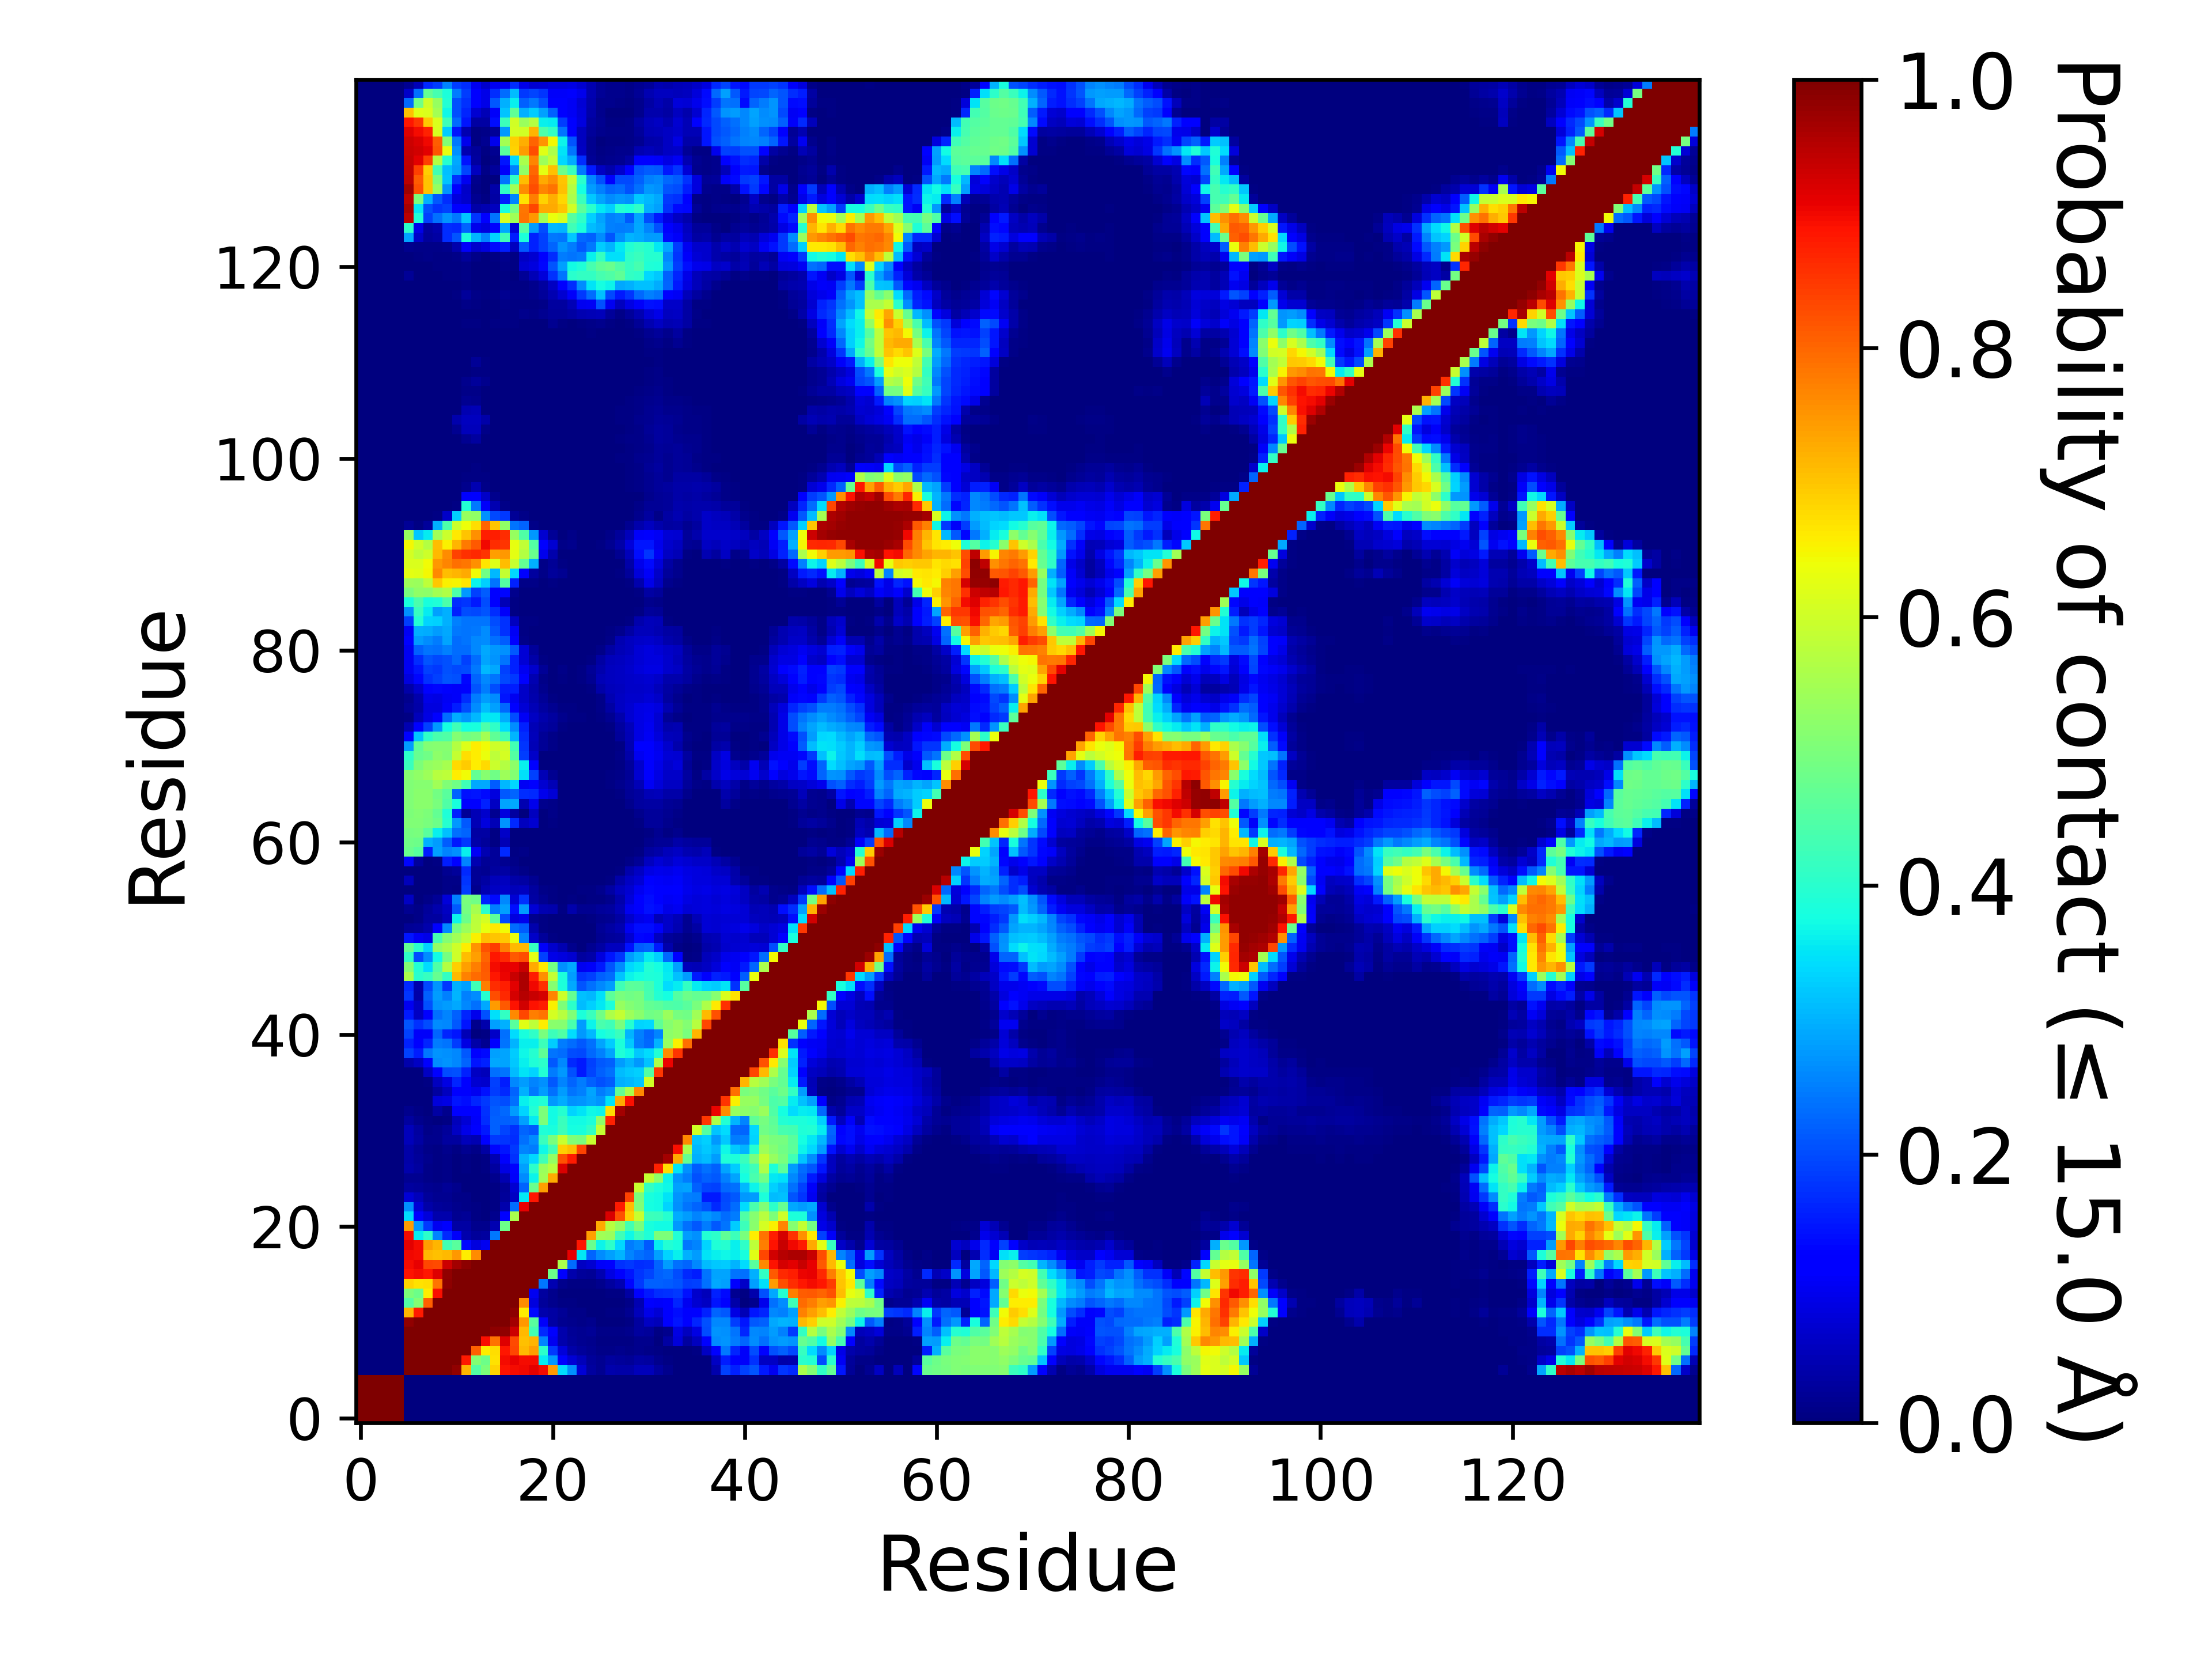

Data behind this chart, as committed beside it:
, 1, 2, 3, 4, 5, 6, 7, 8, 9, 10, 11, 12, 13, 14, 15, 16, 17, 18, 19, 20, 21, 22, 23
1, 1.0, 1.0, 1.0, 1.0, 1.0, 0.0, 0.0, 0.0, 0.0, 0.0, 0.0, 0.0, 0.0, 0.0, 0.0, 0.0, 0.0, 0.0, 0.0, 0.0, 0.0, 0.0, 0.0
2, 1.0, 1.0, 1.0, 1.0, 1.0, 0.0, 0.0, 0.0, 0.0, 0.0, 0.0, 0.0, 0.0, 0.0, 0.0, 0.0, 0.0, 0.0, 0.0, 0.0, 0.0, 0.0, 0.0
3, 1.0, 1.0, 1.0, 1.0, 1.0, 0.0, 0.0, 0.0, 0.0, 0.0, 0.0, 0.0, 0.0, 0.0, 0.0, 0.0, 0.0, 0.0, 0.0, 0.0, 0.0, 0.0, 0.0
4, 1.0, 1.0, 1.0, 1.0, 1.0, 0.0, 0.0, 0.0, 0.0, 0.0, 0.0, 0.0, 0.0, 0.0, 0.0, 0.0, 0.0, 0.0, 0.0, 0.0, 0.0, 0.0, 0.0
5, 1.0, 1.0, 1.0, 1.0, 1.0, 0.0, 0.0, 0.0, 0.0, 0.0, 0.0, 0.0, 0.0, 0.0, 0.0, 0.0, 0.0, 0.0, 0.0, 0.0, 0.0, 0.0, 0.0
6, 0.0, 0.0, 0.0, 0.0, 0.0, 1.0, 1.0, 1.0, 1.0, 1.0, 0.9823, 0.7164, 0.4503, 0.5023, 0.6868, 0.8868, 0.8983, 0.9023, 0.9114, 0.8984, 0.7431, 0.3436, 0.2664
7, 0.0, 0.0, 0.0, 0.0, 0.0, 1.0, 1.0, 1.0, 1.0, 1.0, 1.0, 0.8799, 0.5087, 0.483, 0.6682, 0.8981, 0.9068, 0.8959, 0.8982, 0.3566, 0.2752, 0.112, 0.07423
8, 0.0, 0.0, 0.0, 0.0, 0.0, 1.0, 1.0, 1.0, 1.0, 1.0, 1.0, 1.0, 0.808, 0.6591, 0.6746, 0.883, 0.8324, 0.711, 0.7411, 0.4055, 0.1802, 0.08122, 0.03808
9, 0.0, 0.0, 0.0, 0.0, 0.0, 1.0, 1.0, 1.0, 1.0, 1.0, 1.0, 1.0, 1.0, 0.8935, 0.788, 0.9141, 0.8312, 0.704, 0.717, 0.255, 0.09805, 0.04026, 0.02515
10, 0.0, 0.0, 0.0, 0.0, 0.0, 1.0, 1.0, 1.0, 1.0, 1.0, 1.0, 1.0, 1.0, 1.0, 0.9873, 0.9832, 0.9333, 0.7114, 0.4309, 0.1664, 0.1108, 0.0392, 0.02202
11, 0.0, 0.0, 0.0, 0.0, 0.0, 0.9823, 1.0, 1.0, 1.0, 1.0, 1.0, 1.0, 1.0, 1.0, 1.0, 0.9977, 0.9681, 0.7465, 0.4577, 0.1094, 0.0313, 0.0176, 0.01287
12, 0.0, 0.0, 0.0, 0.0, 0.0, 0.7164, 0.8799, 1.0, 1.0, 1.0, 1.0, 1.0, 1.0, 1.0, 1.0, 1.0, 0.9861, 0.6565, 0.1364, 0.04249, 0.03388, 0.02026, 0.01168
13, 0.0, 0.0, 0.0, 0.0, 0.0, 0.4503, 0.5087, 0.808, 1.0, 1.0, 1.0, 1.0, 1.0, 1.0, 1.0, 1.0, 1.0, 0.761, 0.08269, 0.02364, 0.01457, 0.00733, 0.004925
14, 0.0, 0.0, 0.0, 0.0, 0.0, 0.5023, 0.483, 0.6591, 0.8935, 1.0, 1.0, 1.0, 1.0, 1.0, 1.0, 1.0, 1.0, 1.0, 0.1008, 0.02876, 0.01175, 0.003615, 0.00194
15, 0.0, 0.0, 0.0, 0.0, 0.0, 0.6868, 0.6682, 0.6746, 0.788, 0.9873, 1.0, 1.0, 1.0, 1.0, 1.0, 1.0, 1.0, 1.0, 1.0, 0.2457, 0.04437, 0.01232, 0.004925
16, 0.0, 0.0, 0.0, 0.0, 0.0, 0.8868, 0.8981, 0.883, 0.9141, 0.9832, 0.9977, 1.0, 1.0, 1.0, 1.0, 1.0, 1.0, 1.0, 1.0, 1.0, 0.482, 0.1188, 0.04208
17, 0.0, 0.0, 0.0, 0.0, 0.0, 0.8983, 0.9068, 0.8324, 0.8312, 0.9333, 0.9681, 0.9861, 1.0, 1.0, 1.0, 1.0, 1.0, 1.0, 1.0, 1.0, 1.0, 0.558, 0.2326
18, 0.0, 0.0, 0.0, 0.0, 0.0, 0.9023, 0.8959, 0.711, 0.704, 0.7114, 0.7465, 0.6565, 0.761, 1.0, 1.0, 1.0, 1.0, 1.0, 1.0, 1.0, 1.0, 1.0, 0.9082
19, 0.0, 0.0, 0.0, 0.0, 0.0, 0.9114, 0.8982, 0.7411, 0.717, 0.4309, 0.4577, 0.1364, 0.08269, 0.1008, 1.0, 1.0, 1.0, 1.0, 1.0, 1.0, 1.0, 1.0, 1.0
20, 0.0, 0.0, 0.0, 0.0, 0.0, 0.8984, 0.3566, 0.4055, 0.255, 0.1664, 0.1094, 0.04249, 0.02364, 0.02876, 0.2457, 1.0, 1.0, 1.0, 1.0, 1.0, 1.0, 1.0, 1.0
21, 0.0, 0.0, 0.0, 0.0, 0.0, 0.7431, 0.2752, 0.1802, 0.09805, 0.1108, 0.0313, 0.03388, 0.01457, 0.01175, 0.04437, 0.482, 1.0, 1.0, 1.0, 1.0, 1.0, 1.0, 1.0
22, 0.0, 0.0, 0.0, 0.0, 0.0, 0.3436, 0.112, 0.08122, 0.04026, 0.0392, 0.0176, 0.02026, 0.00733, 0.003615, 0.01232, 0.1188, 0.558, 1.0, 1.0, 1.0, 1.0, 1.0, 1.0
23, 0.0, 0.0, 0.0, 0.0, 0.0, 0.2664, 0.07423, 0.03808, 0.02515, 0.02202, 0.01287, 0.01168, 0.004925, 0.00194, 0.004925, 0.04208, 0.2326, 0.9082, 1.0, 1.0, 1.0, 1.0, 1.0
24, 0.0, 0.0, 0.0, 0.0, 0.0, 0.07728, 0.05169, 0.02647, 0.01815, 0.01658, 0.009915, 0.008065, 0.00321, 0.002825, 0.005685, 0.02553, 0.06234, 0.3546, 0.8842, 1.0, 1.0, 1.0, 1.0
25, 0.0, 0.0, 0.0, 0.0, 0.0, 0.02852, 0.0241, 0.01668, 0.0122, 0.02157, 0.0121, 0.003545, 0.003105, 0.003175, 0.00727, 0.0222, 0.07337, 0.2259, 0.4772, 0.7399, 1.0, 1.0, 1.0
26, 0.0, 0.0, 0.0, 0.0, 0.0, 0.01803, 0.01579, 0.00968, 0.00462, 0.008285, 0.002515, 0.00327, 0.003115, 0.003775, 0.01418, 0.04545, 0.1075, 0.2641, 0.3658, 0.5463, 0.7289, 1.0, 1.0
27, 0.0, 0.0, 0.0, 0.0, 0.0, 0.04008, 0.02833, 0.0109, 0.00466, 0.00848, 0.00304, 0.006465, 0.00326, 0.005985, 0.02912, 0.08763, 0.1249, 0.2821, 0.4042, 0.5363, 0.5728, 0.9196, 1.0
28, 0.0, 0.0, 0.0, 0.0, 0.0, 0.03536, 0.02546, 0.01227, 0.005755, 0.01114, 0.003685, 0.00604, 0.00178, 0.00478, 0.04574, 0.1103, 0.1735, 0.3044, 0.3386, 0.4271, 0.5302, 0.8236, 0.8824
29, 0.0, 0.0, 0.0, 0.0, 0.0, 0.03579, 0.02226, 0.008035, 0.004315, 0.01188, 0.00696, 0.01879, 0.01027, 0.03391, 0.1297, 0.1456, 0.1834, 0.2559, 0.2496, 0.3688, 0.4325, 0.6897, 0.7078
30, 0.0, 0.0, 0.0, 0.0, 0.0, 0.05435, 0.03436, 0.01475, 0.01394, 0.02879, 0.02843, 0.05078, 0.0435, 0.1134, 0.1827, 0.1794, 0.1716, 0.2368, 0.2636, 0.42, 0.4993, 0.5918, 0.5048
31, 0.0, 0.0, 0.0, 0.0, 0.0, 0.05332, 0.02743, 0.01147, 0.0128, 0.02465, 0.06201, 0.09194, 0.1133, 0.1522, 0.2207, 0.1948, 0.1726, 0.2231, 0.2142, 0.3906, 0.379, 0.4241, 0.3764
32, 0.0, 0.0, 0.0, 0.0, 0.0, 0.03055, 0.01458, 0.004405, 0.00294, 0.00491, 0.05143, 0.07797, 0.1072, 0.1697, 0.2201, 0.2224, 0.2245, 0.2819, 0.3558, 0.5027, 0.3735, 0.4205, 0.3717
33, 0.0, 0.0, 0.0, 0.0, 0.0, 0.01253, 0.005075, 0.000125, 0.03415, 0.01548, 0.1169, 0.1172, 0.115, 0.1733, 0.2185, 0.2283, 0.2783, 0.3343, 0.3917, 0.5007, 0.3729, 0.398, 0.3322
34, 0.0, 0.0, 0.0, 0.0, 0.0, 0.003625, 2.9999850000749997e-05, 0.00015, 0.08066, 0.08905, 0.1455, 0.1386, 0.1636, 0.1801, 0.2079, 0.201, 0.2369, 0.3596, 0.3809, 0.391, 0.2738, 0.2963, 0.2694
35, 0.0, 0.0, 0.0, 0.0, 0.0, 0.000425, 0.00018, 0.00015, 0.02863, 0.05859, 0.1197, 0.1125, 0.09776, 0.1416, 0.1862, 0.1648, 0.226, 0.2973, 0.2448, 0.2808, 0.2369, 0.2786, 0.2406
36, 0.0, 0.0, 0.0, 0.0, 0.0, 0.00038, 0.00028, 0.005435, 0.058, 0.08916, 0.1633, 0.1248, 0.07365, 0.06762, 0.1895, 0.1562, 0.2615, 0.279, 0.2554, 0.2659, 0.2122, 0.2559, 0.2264
37, 0.0, 0.0, 0.0, 0.0, 0.0, 0.00024, 0.000255, 0.05877, 0.1237, 0.2012, 0.2061, 0.1592, 0.05979, 0.05238, 0.2369, 0.2413, 0.3123, 0.3481, 0.3352, 0.3913, 0.2469, 0.2737, 0.2059
38, 0.0, 0.0, 0.0, 0.0, 0.0, 0.04097, 0.06023, 0.1124, 0.2623, 0.2697, 0.2596, 0.2227, 0.1476, 0.1572, 0.2906, 0.2873, 0.3213, 0.361, 0.3877, 0.4048, 0.2142, 0.259, 0.166
39, 0.0, 0.0, 0.0, 0.0, 0.0, 0.1909, 0.1532, 0.2433, 0.271, 0.2689, 0.2583, 0.2137, 0.1133, 0.1365, 0.2826, 0.2888, 0.328, 0.3692, 0.3966, 0.4674, 0.2418, 0.2307, 0.2021
40, 0.0, 0.0, 0.0, 0.0, 0.0, 0.1591, 0.1212, 0.1619, 0.2499, 0.24, 0.1872, 0.08674, 0.03589, 0.0178, 0.1255, 0.2384, 0.3042, 0.3599, 0.3613, 0.4254, 0.3259, 0.2462, 0.2331
41, 0.0, 0.0, 0.0, 0.0, 0.0, 0.1888, 0.1068, 0.1091, 0.2255, 0.1631, 0.1484, 0.0469, 0.002415, 0.00744, 0.06571, 0.2363, 0.3408, 0.3795, 0.4071, 0.4985, 0.423, 0.4471, 0.3425
42, 0.0, 0.0, 0.0, 0.0, 0.0, 0.2072, 0.1741, 0.2015, 0.2641, 0.2593, 0.2137, 0.1451, 0.01237, 0.0398, 0.2826, 0.3007, 0.4575, 0.6223, 0.5785, 0.6586, 0.5173, 0.5156, 0.4402
43, 0.0, 0.0, 0.0, 0.0, 0.0, 0.1505, 0.06074, 0.1196, 0.2355, 0.2558, 0.2209, 0.161, 0.09693, 0.2043, 0.3443, 0.4137, 0.7649, 0.8334, 0.7745, 0.7857, 0.6079, 0.5707, 0.5045
44, 0.0, 0.0, 0.0, 0.0, 0.0, 0.09801, 0.06036, 0.2048, 0.2732, 0.2796, 0.29, 0.2596, 0.2359, 0.2896, 0.7436, 0.8133, 0.8902, 0.9263, 0.8886, 0.8757, 0.6543, 0.5029, 0.4035
45, 0.0, 0.0, 0.0, 0.0, 0.0, 0.179, 0.03583, 0.2224, 0.2776, 0.2507, 0.3011, 0.2513, 0.2643, 0.3969, 0.8249, 0.8666, 0.9227, 0.9521, 0.9371, 0.9245, 0.7671, 0.6004, 0.4753
46, 0.0, 0.0, 0.0, 0.0, 0.0, 0.1649, 0.04049, 0.1956, 0.27, 0.1826, 0.2984, 0.284, 0.4271, 0.7761, 0.8612, 0.8769, 0.9134, 0.9593, 0.9016, 0.8573, 0.5156, 0.3866, 0.2894
47, 0.0, 0.0, 0.0, 0.0, 0.0, 0.5549, 0.4016, 0.4173, 0.4751, 0.413, 0.7126, 0.7698, 0.7966, 0.8113, 0.8845, 0.9026, 0.9373, 0.9597, 0.882, 0.7552, 0.5871, 0.3831, 0.2803
48, 0.0, 0.0, 0.0, 0.0, 0.0, 0.511, 0.3918, 0.3436, 0.4489, 0.5666, 0.6876, 0.7419, 0.7757, 0.8153, 0.8959, 0.9099, 0.9098, 0.9342, 0.7296, 0.6617, 0.4885, 0.2669, 0.2898
49, 0.0, 0.0, 0.0, 0.0, 0.0, 0.4085, 0.2028, 0.2624, 0.3717, 0.4933, 0.5996, 0.7098, 0.7394, 0.8044, 0.8856, 0.866, 0.8148, 0.8245, 0.6277, 0.1907, 0.09351, 0.08324, 0.07255
50, 0.0, 0.0, 0.0, 0.0, 0.0, 0.4704, 0.4008, 0.3332, 0.5297, 0.5576, 0.6, 0.6584, 0.7526, 0.8232, 0.8438, 0.7744, 0.7116, 0.7119, 0.4149, 0.1066, 0.06686, 0.04393, 0.0126
51, 0.0, 0.0, 0.0, 0.0, 0.0, 0.1482, 0.1016, 0.09054, 0.4338, 0.5099, 0.545, 0.5824, 0.6544, 0.7109, 0.7006, 0.6973, 0.6336, 0.2541, 0.06498, 0.02696, 0.007675, 0.001145, 0.00073
52, 0.0, 0.0, 0.0, 0.0, 0.0, 0.02158, 0.02526, 0.03911, 0.1193, 0.2614, 0.4913, 0.5371, 0.5819, 0.6312, 0.661, 0.6407, 0.2319, 0.2154, 0.03937, 0.00429, 0.00157, 0.001115, 0.0027
53, 0.0, 0.0, 0.0, 0.0, 0.0, 0.003835, 0.00989, 0.02762, 0.03051, 0.05463, 0.3659, 0.4821, 0.5754, 0.6056, 0.4615, 0.2016, 0.08363, 0.09402, 0.01562, 0.006125, 0.000245, 0.000315, 0.00189
54, 0.0, 0.0, 0.0, 0.0, 0.0, 0.01931, 0.01027, 0.02564, 0.04204, 0.05906, 0.211, 0.4954, 0.552, 0.4036, 0.2499, 0.285, 0.1373, 0.2774, 0.07796, 0.04582, 0.04152, 0.006905, 0.03939
55, 0.0, 0.0, 0.0, 0.0, 0.0, 0.06055, 0.002785, 0.008835, 0.02129, 0.08165, 0.2523, 0.4995, 0.487, 0.1587, 0.1367, 0.2599, 0.07742, 0.1749, 0.03271, 0.01636, 0.00496, 0.000805, 0.00711
56, 0.0, 0.0, 0.0, 0.0, 0.0, 0.003805, 9.499952500237499e-05, 0.00282, 0.00304, 0.00792, 0.0058, 0.1841, 0.01536, 0.04543, 0.05983, 0.06411, 0.05283, 0.05586, 0.02852, 0.009155, 0.005985, 0.002795, 0.00374
57, 0.0, 0.0, 0.0, 0.0, 0.0, 0.05139, 0.0007, 6.999965000175e-05, 0.00249, 0.01135, 0.01053, 0.177, 0.02105, 0.03334, 0.05166, 0.05788, 0.03789, 0.03303, 0.01614, 0.000705, 0.00031, 0.001165, 0.00065
58, 0.0, 0.0, 0.0, 0.0, 0.0, 0.000485, 0.00013, 0.0, 0.000765, 0.01903, 0.02525, 0.1679, 0.0209, 0.01938, 0.02899, 0.03215, 0.01676, 0.0093, 0.00098, 0.0, 0.0, 0.0, 0.0
59, 0.0, 0.0, 0.0, 0.0, 0.0, 0.1297, 0.02465, 0.00078, 0.007535, 0.1539, 0.1135, 0.2575, 0.0459, 0.02279, 0.02465, 0.01947, 0.01005, 0.0006, 0.0, 0.0, 0.0, 0.0, 0.0
60, 0.0, 0.0, 0.0, 0.0, 0.0, 0.4802, 0.4601, 0.1555, 0.2819, 0.2549, 0.2666, 0.3622, 0.1026, 0.04516, 0.02602, 0.1678, 0.0062, 0.01042, 0.001195, 0.0, 0.0, 0.0, 9.999950000249999e-06
... 80 more rows
